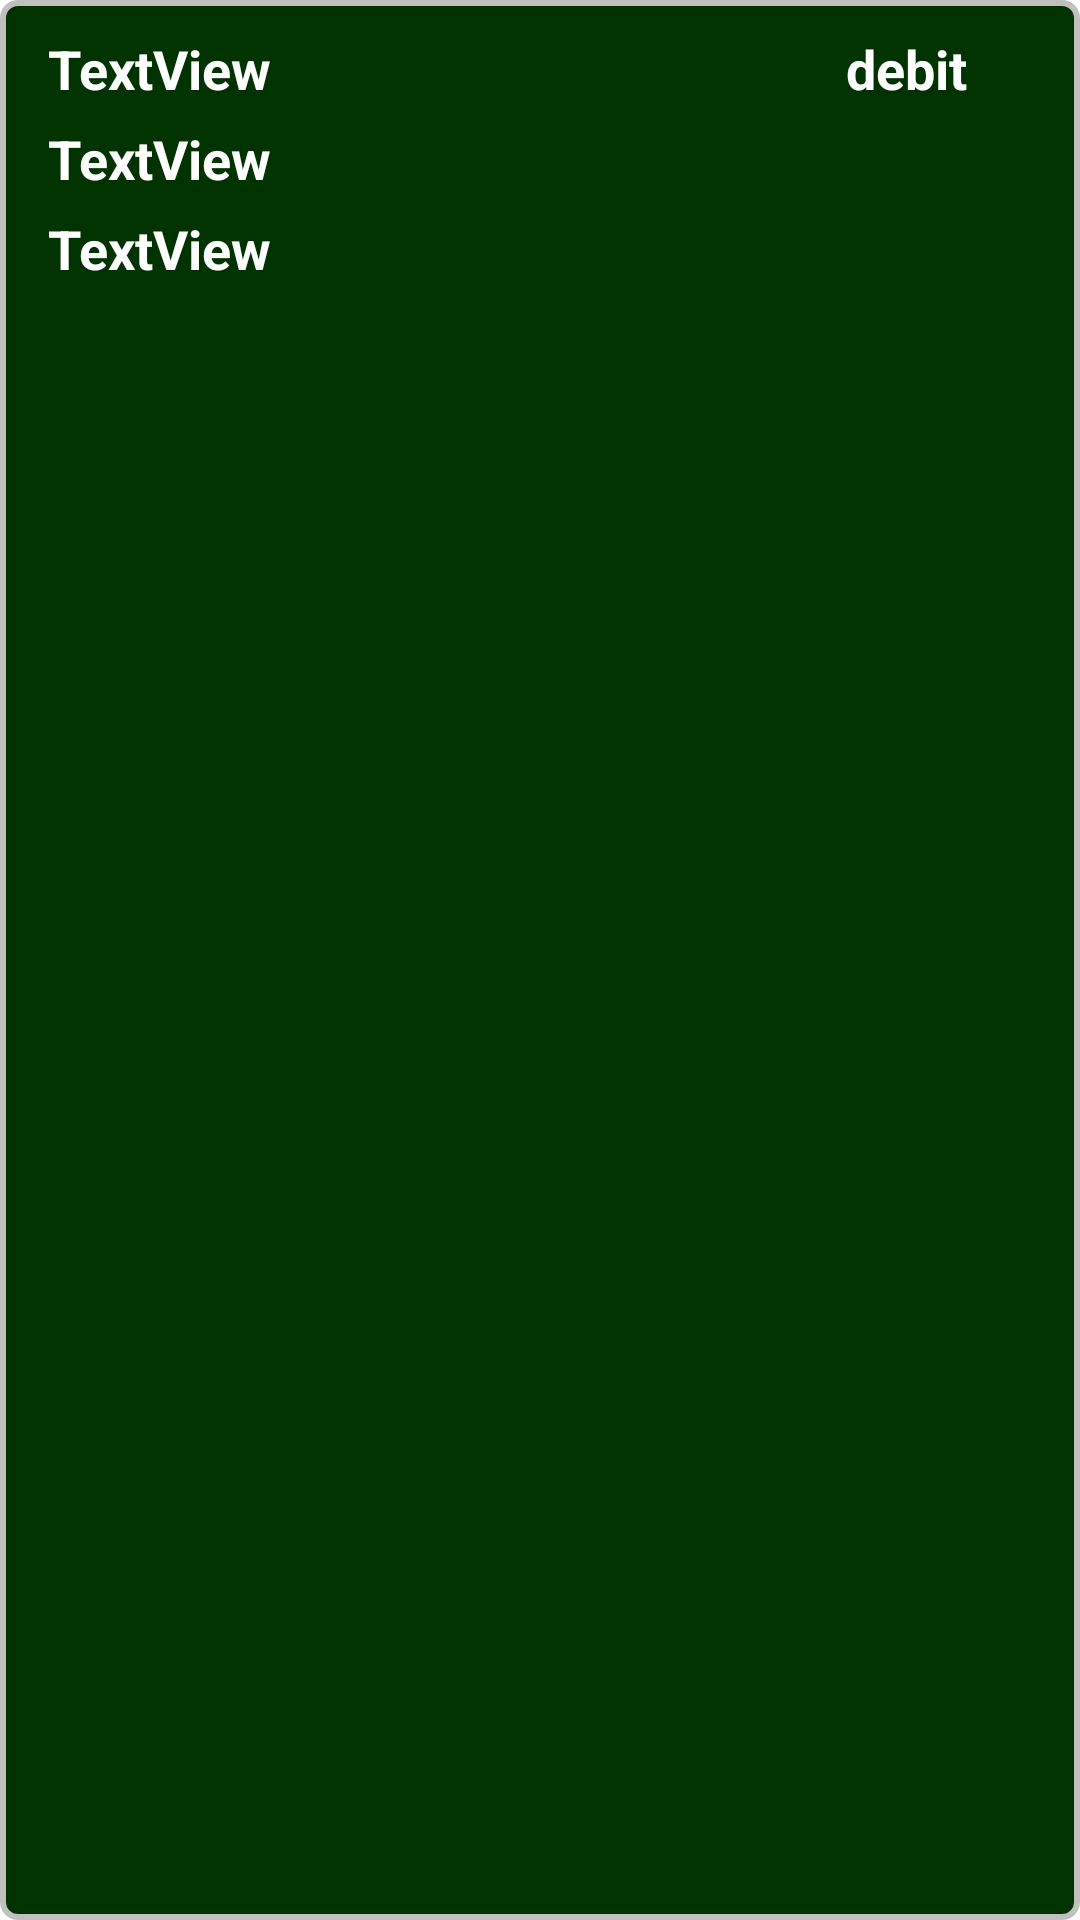

Reconstruct the res/layout file that produces this screen, plus the resources it refers to.
<!-- AndroidManifest.xml: application theme AppTheme -->
<!-- res/layout/statement_row.xml -->
<?xml version="1.0" encoding="utf-8"?>
<androidx.constraintlayout.widget.ConstraintLayout xmlns:android="http://schemas.android.com/apk/res/android"
                                                   xmlns:app="http://schemas.android.com/apk/res-auto"
                                                   xmlns:tools="http://schemas.android.com/tools"
                                                   android:layout_width="match_parent"
                                                   android:layout_height="110dp"
                                                   android:background="@drawable/phone_number_textview">

    <TextView
            android:text="TextView"
            android:layout_width="180dp"
            android:layout_height="30dp"
            android:gravity="center_vertical"
            android:textSize="18sp"
            android:fontFamily="serif-monospace"
            android:textColor="@android:color/white"
            android:textStyle="bold"
            android:id="@+id/textView_srow_amount"
            android:layout_marginTop="8dp"
            app:layout_constraintTop_toTopOf="parent" android:layout_marginStart="16dp"
            app:layout_constraintStart_toStartOf="parent"/>
    <TextView
            android:text="debit"
            android:gravity="center_vertical|center_horizontal"
            android:textSize="18sp"
            android:fontFamily="serif-monospace"
            android:textColor="@android:color/white"
            android:textStyle="bold"
            android:layout_width="100dp"
            android:layout_height="30dp"
            android:id="@+id/textView_srow_type"
            app:layout_constraintStart_toEndOf="@+id/textView_srow_amount"
            android:layout_marginStart="140dp" android:layout_marginEnd="8dp"
            app:layout_constraintEnd_toEndOf="parent"
            app:layout_constraintTop_toTopOf="parent" app:layout_constraintHorizontal_bias="1.0"
            android:layout_marginTop="8dp"/>
    <TextView
            android:text="TextView"
            android:gravity="center_vertical"
            android:textSize="18sp"
            android:fontFamily="serif-monospace"
            android:textColor="@android:color/white"
            android:textStyle="bold"
            android:layout_width="280dp"
            android:layout_height="30dp"
            android:id="@+id/textView_srow_client"
            app:layout_constraintTop_toBottomOf="@+id/textView_srow_amount"
            app:layout_constraintStart_toStartOf="@+id/textView_srow_amount"/>
    <TextView
            android:text="TextView"
            android:gravity="center_vertical"
            android:textSize="18sp"
            android:fontFamily="serif-monospace"
            android:textColor="@android:color/white"
            android:textStyle="bold"
            android:layout_width="280dp"
            android:layout_height="30dp"
            android:id="@+id/textView_srow_time"
            app:layout_constraintTop_toBottomOf="@+id/textView_srow_client"
            app:layout_constraintStart_toStartOf="@+id/textView_srow_client"/>
</androidx.constraintlayout.widget.ConstraintLayout>
<!-- resources referenced by this layout -->
<resources>
  <!-- drawable phone_number_textview (drawable) -->
  <?xml version="1.0" encoding="utf-8"?>
  <shape xmlns:android="http://schemas.android.com/apk/res/android"
                  android:shape="rectangle">
  
      <corners android:radius="5dp"></corners>
      <solid android:color="#003300"></solid>
      <stroke android:width="2dp"
              android:color="#C0C0C0"></stroke>
  
  </shape>
  <style name="AppTheme" parent="Theme.MaterialComponents.Light.NoActionBar">
          
          <item name="colorPrimary">@color/green</item>
          <item name="colorPrimaryDark">@color/green</item>
          <item name="colorAccent">@color/green</item>
          <item name="android:fontFamily">@font/source_sans_pro</item>
          <item name="fontFamily">@font/source_sans_pro</item>
      </style>
  <color name="green">#3cc37e</color>
</resources>
